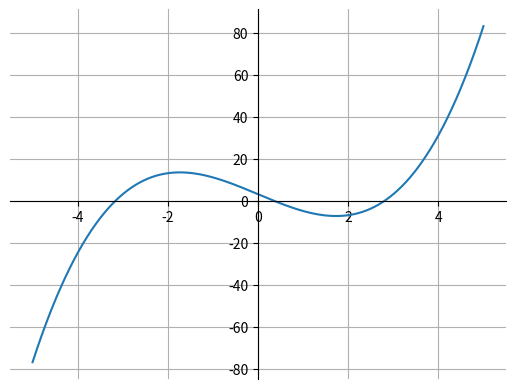
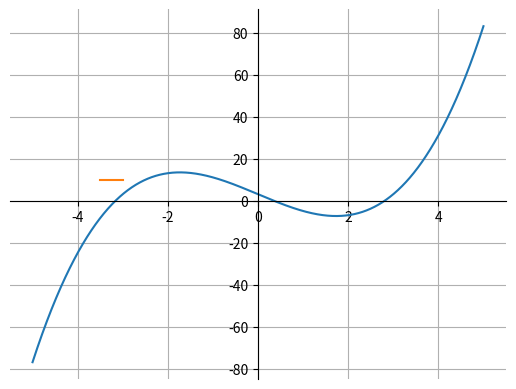
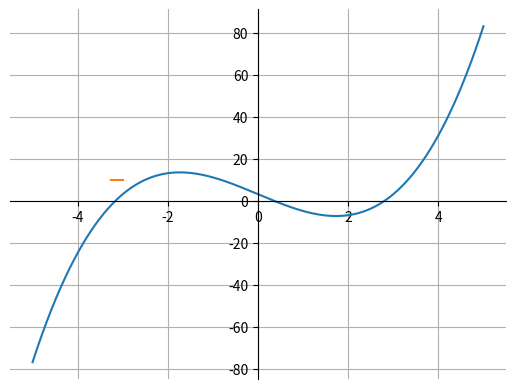
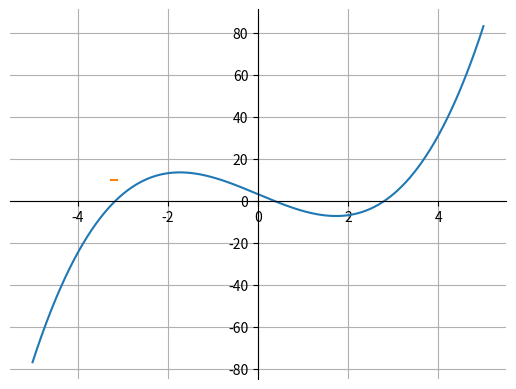
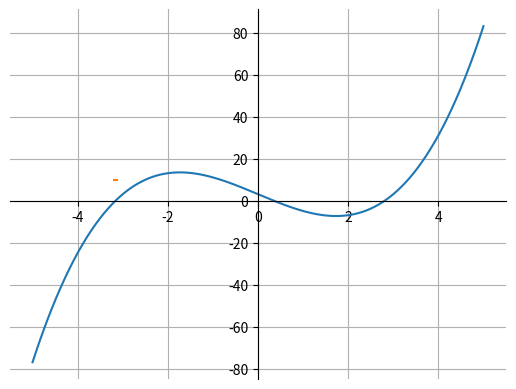
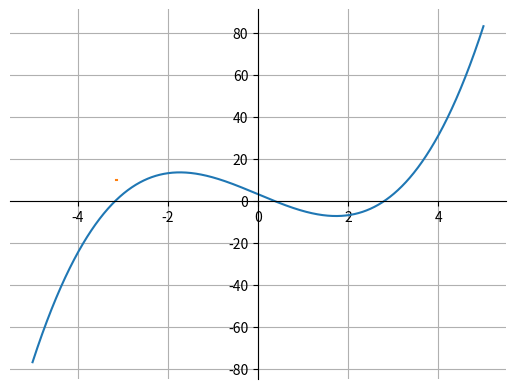
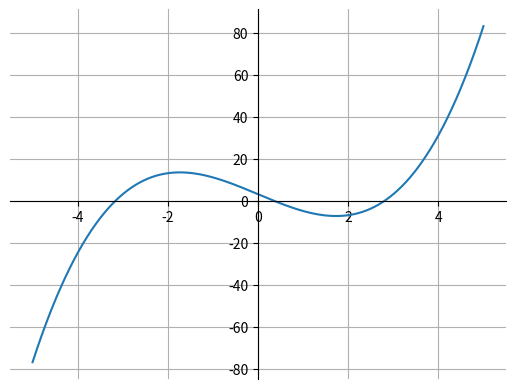
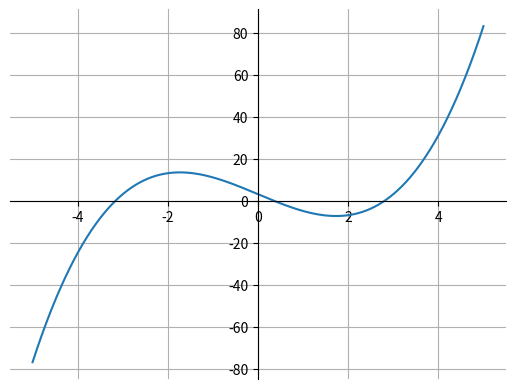
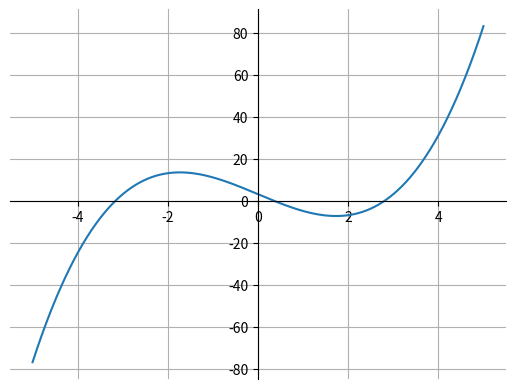
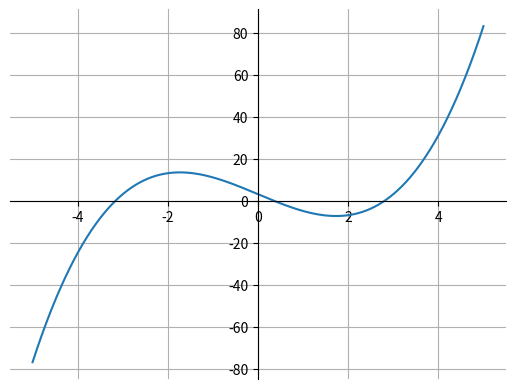
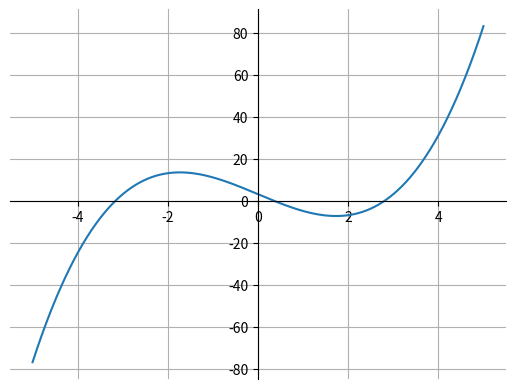
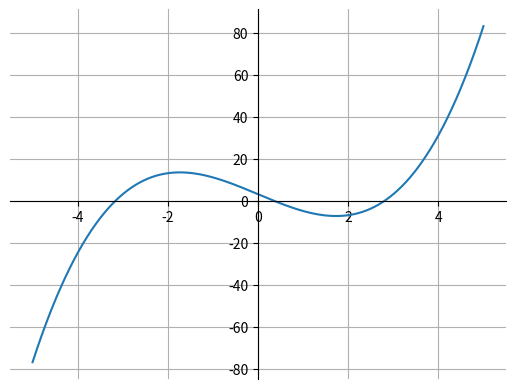
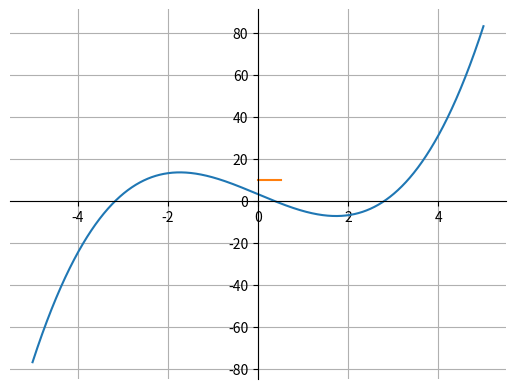
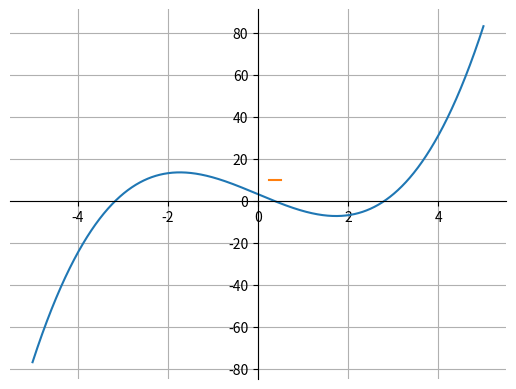
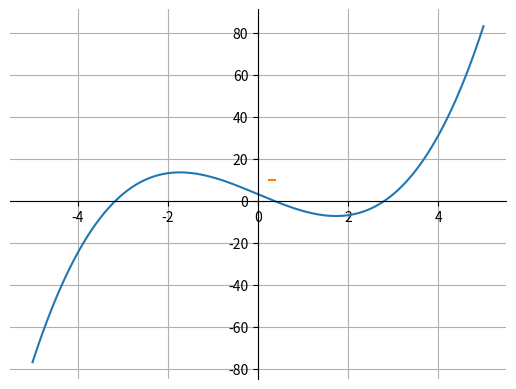
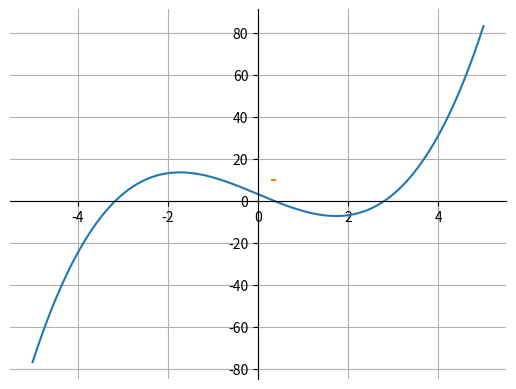

Source code (Python) for these figures, in order:
import matplotlib.pyplot as plt
import math

expoentes = 4  # x^0 x^1 x^2 x^3

print("I. Função: ")
# for x in range(exponentes):
#     print("Valor de X^", x, ": ", end="")
#     aux = int(input())
#     constantes.append(aux)
#print("")
constantes = [3, -9, 0, 1]
for x in range(len(constantes)):
    print("+ (",constantes[x], "*X^",x,") ",end="")

print("\nII. INTERVALOS")
# a = int(input("\nIntervalo, A: "))
# b = int(input("Intervalo, B: "))
a = -5
b = 5
print("A: ", a, " B: ", b)

PosAnt = 0
SinAnt = 0    # > 0 < 
p = 0
intervalos = []
Ax = []
By = []
print("III. Efetuando cálculos.. Delta X = 0.0001")
for x in range(a, b+1):
    Fx = 0
    for e in range(expoentes): # 0 a 3
        Fx += constantes[e]*x**e          # x[0]^0 // x[1]^1 // x[2]^2 // x[3]^3
    if(not p): # se p = 0, primeiro loop 
        p=1
        PosAnt = x
        SinAnt = Fx
    else:   # senao, se outros loops
        if((SinAnt > 0 and Fx < 0) or (SinAnt < 0 and Fx > 0) or Fx == 0):
            intervalos.append([PosAnt, x])

    PosAnt = x
    SinAnt = Fx
    By.append(Fx)
    Ax.append(x)

ax = []
by = []
while(a != b+0.0001):
    Fx = 0
    for e in range(expoentes): # 0 a 3
        Fx += constantes[e]*a**e          # x[0]^0 // x[1]^1 // x[2]^2 // x[3]^3

    a += 0.0001
    a = float(format(a, '.4f'))
    
    by.append(Fx)
    ax.append(a)

print("IV. Plotando Gráfico...")
fig, (graf) = plt.subplots(nrows=1)
graf.plot(ax, by)
# remover linha a extrema direita e topo
graf.spines['top'].set_color('none')
graf.spines['right'].set_color('none')
# centralizar zeros
graf.spines['bottom'].set_position('zero')
graf.spines['left'].set_position('zero')
plt.grid(True)
plt.show()  # PLOTAR GRÁFICO

print("V. Intervalos: \n", intervalos)
Y = By
X = Ax

print("VI. Sinais de acordo com valor de X: \n")
for x in range(len(X)):
    print("|",X[x], "\t|", end="")
    if(Y[x]>0):print("|  +\t|", end="")
    else:print("|  -\t|", end="")
    if((x+1)%10==0): print("")    
print("")

print("\nEtapa 2 ", 100*"-")

def plotGraf(lx, ly):
    fig, (graf) = plt.subplots(nrows=1)
    graf.plot(ax, by)
    plt.plot(lx, ly)
    # remover linha a extrema direita e topo
    graf.spines['top'].set_color('none')
    graf.spines['right'].set_color('none')
    # centralizar zeros
    graf.spines['bottom'].set_position('zero')
    graf.spines['left'].set_position('zero')
    plt.grid(True)
    plt.show()

def f(x):
    F = 0
    for e in range(expoentes): # 0 a 3
            F += constantes[e]*x**e 
    return F

print("\n", 100*"-")
print("I. MÉTODO BISECÇÃO")
e = 0.001
print("II. ERRO CONFIGURADO: ", e)
for j in intervalos:
    vezes = 0
    i = [j[0], j[1]]
    while(True):
        vezes+=1
        X = (i[0]+i[1])/2
        
        fA = f(i[0])
        fB = f(i[1])
        fX = f(X)
        if(math.fabs(fX)<=e): break
        if((fX>0 and fA>0) or (fX<0 and fA<0)):
            i[0] = X  # a = x
        elif((fX>0 and fB>0) or (fX<0 and fB<0)):
            i[1] = X  # b = x
        
        plotGraf([i[0], i[1]], [10,10])
            
            
    print("\nINTERVALO: ", j,"// Raiz: ", X, "\tResultado f(X) = ", fX, "\tObtido após ", vezes, " vezes")

print("\n", 100*"-")
print("\n-->III. Quando { |f(X)| <= e } o algoritimo para. Isto é, se o resultado da função do X for menor que o erro definido então ele sai do loop e considera esse X como uma raiz aceitavél para o intervalo.")
print("\n", 100*"-")
print("IV. MÉTODO DA POSIÇÃO FALSA")

def fx(a, b):
    x = ( (a*f(b) )-( b*f(a) ))/(f(b) - f(a))
    return x

for j in intervalos:
    vezes = 0
    i = [j[0], j[1]]
    while(True):
        vezes+=1
        X = fx(i[0], i[1])
        
        fA = f(i[0])
        fB = f(i[1])
        fX = f(X)
        if(math.fabs(fX)<=e): break
        if((fX>0 and fA>0) or (fX<0 and fA<0)):
            i[0] = X  # a = x
        elif((fX>0 and fB>0) or (fX<0 and fB<0)):
            i[1] = X  # b = x
        plotGraf([i[0], i[1]], [f(i[0]), f(i[1])])
      
    print("\nINTERVALO: ", j,"// Raiz: ", X, "\tResultado f(X) = ", fX, "\tObtido após ", vezes, " vezes")
